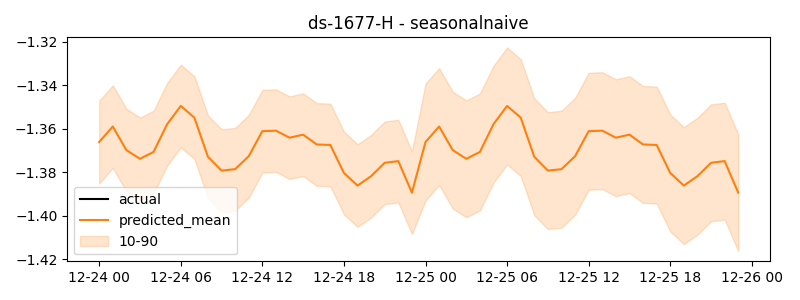

Source data for this figure (header and first rows):
timestamp, actual, predicted
2024-12-24 00:00:00, -1.377, -1.366
2024-12-24 01:00:00, -1.377, -1.359
2024-12-24 02:00:00, -1.376, -1.37
2024-12-24 03:00:00, -1.355, -1.374
2024-12-24 04:00:00, -1.353, -1.371
2024-12-24 05:00:00, -1.358, -1.358
2024-12-24 06:00:00, -1.363, -1.349
2024-12-24 07:00:00, -1.379, -1.355
2024-12-24 08:00:00, -1.375, -1.373
2024-12-24 09:00:00, -1.376, -1.379
2024-12-24 10:00:00, -1.366, -1.379
2024-12-24 11:00:00, -1.359, -1.373
2024-12-24 12:00:00, -1.365, -1.361
2024-12-24 13:00:00, -1.351, -1.361
2024-12-24 14:00:00, -1.367, -1.364
2024-12-24 15:00:00, -1.365, -1.363
2024-12-24 16:00:00, -1.358, -1.367
2024-12-24 17:00:00, -1.347, -1.367
2024-12-24 18:00:00, -1.358, -1.38
2024-12-24 19:00:00, -1.365, -1.386
2024-12-24 20:00:00, -1.356, -1.382
2024-12-24 21:00:00, -1.367, -1.376
2024-12-24 22:00:00, -1.371, -1.375
2024-12-24 23:00:00, -1.363, -1.389
2024-12-25 00:00:00, -1.366, -1.366
2024-12-25 01:00:00, -1.359, -1.359
2024-12-25 02:00:00, -1.37, -1.37
2024-12-25 03:00:00, -1.374, -1.374
2024-12-25 04:00:00, -1.371, -1.371
2024-12-25 05:00:00, -1.358, -1.358
2024-12-25 06:00:00, -1.349, -1.349
2024-12-25 07:00:00, -1.355, -1.355
2024-12-25 08:00:00, -1.373, -1.373
2024-12-25 09:00:00, -1.379, -1.379
2024-12-25 10:00:00, -1.379, -1.379
2024-12-25 11:00:00, -1.373, -1.373
2024-12-25 12:00:00, -1.361, -1.361
2024-12-25 13:00:00, -1.361, -1.361
2024-12-25 14:00:00, -1.364, -1.364
2024-12-25 15:00:00, -1.363, -1.363
2024-12-25 16:00:00, -1.367, -1.367
2024-12-25 17:00:00, -1.367, -1.367
2024-12-25 18:00:00, -1.38, -1.38
2024-12-25 19:00:00, -1.386, -1.386
2024-12-25 20:00:00, -1.382, -1.382
2024-12-25 21:00:00, -1.376, -1.376
2024-12-25 22:00:00, -1.375, -1.375
2024-12-25 23:00:00, -1.389, -1.389
